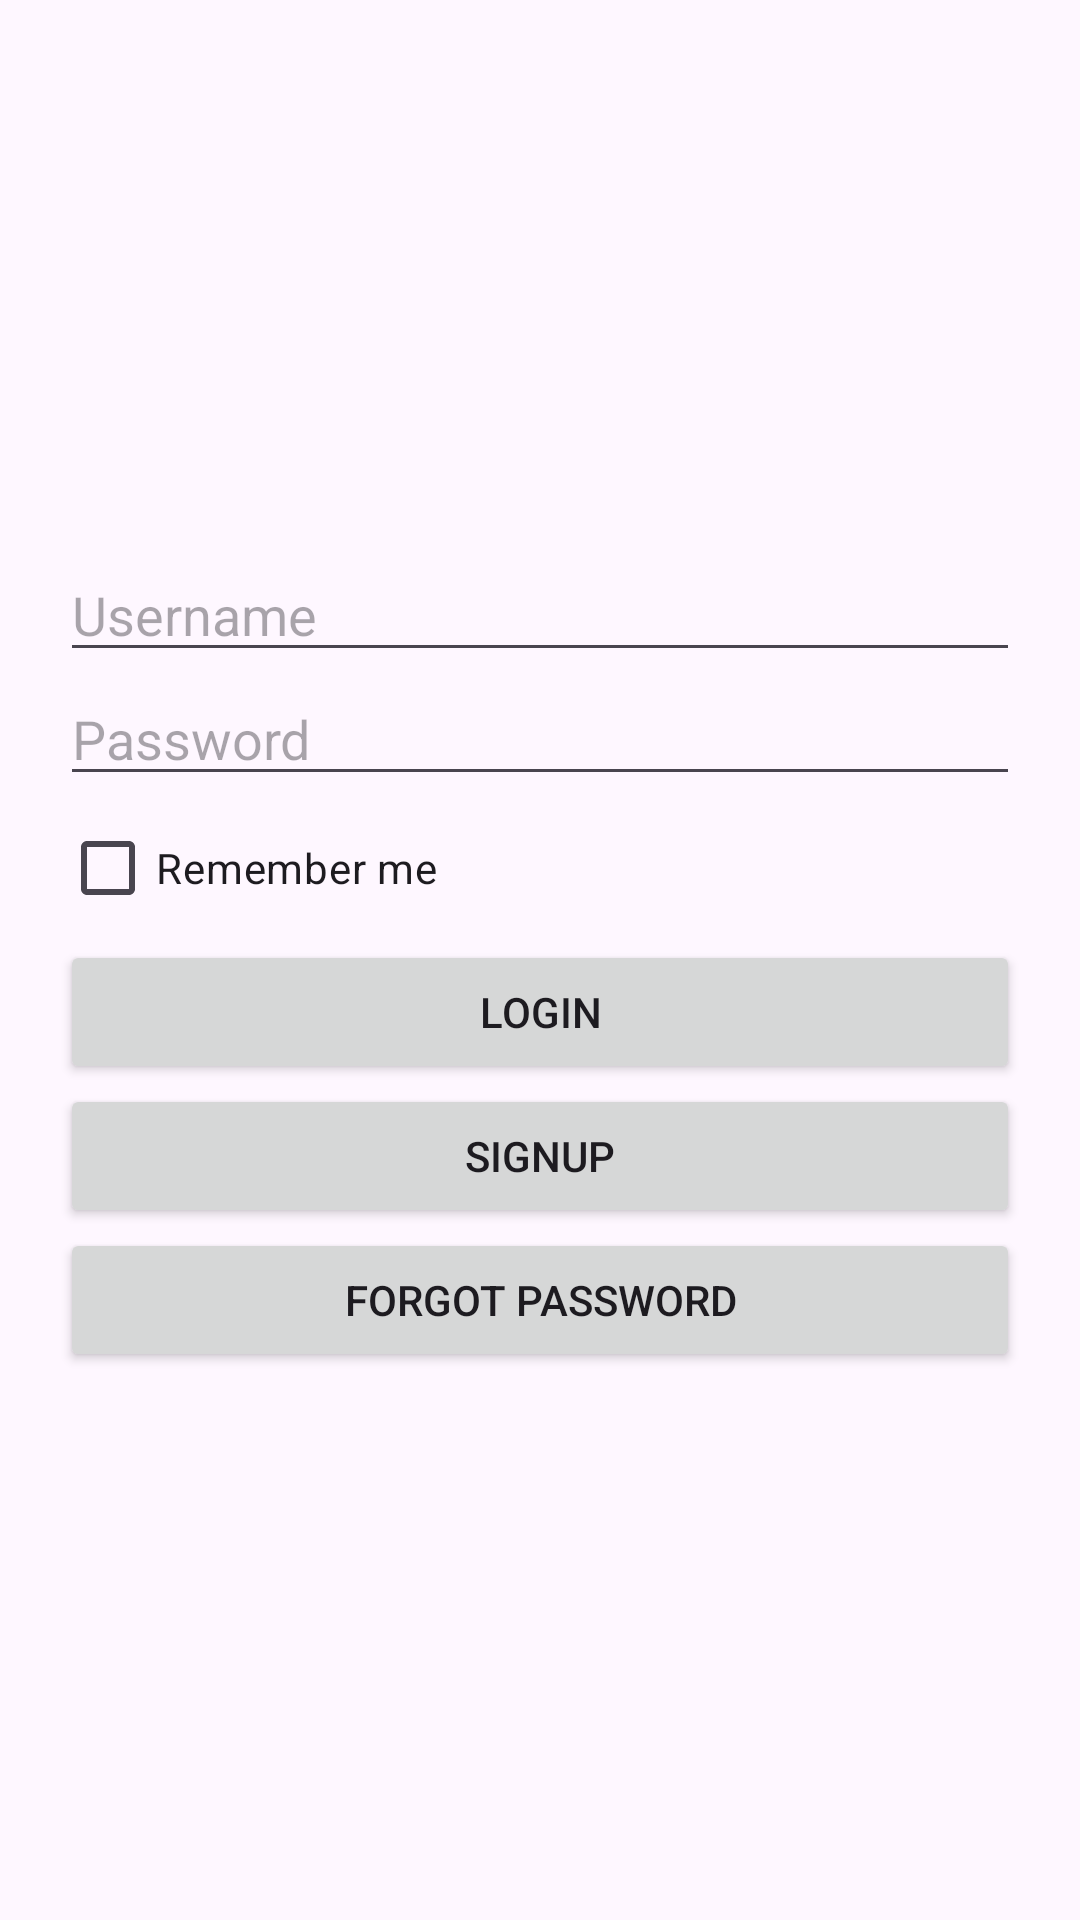

The Android layout XML behind this screen, and the referenced resources:
<!-- AndroidManifest.xml: application theme Theme.SE183138 -->
<!-- res/layout/lab8_login.xml -->
<?xml version="1.0" encoding="utf-8"?>
<androidx.constraintlayout.widget.ConstraintLayout xmlns:android="http://schemas.android.com/apk/res/android"
    android:layout_width="match_parent"
    android:layout_height="match_parent">

    <LinearLayout
        android:orientation="vertical"
        android:padding="20dp"
        android:gravity="center"
        android:layout_width="match_parent"
        android:layout_height="match_parent">

        <EditText
            android:id="@+id/edtUsername"
            android:hint="Username"
            android:inputType="text"
            android:layout_width="match_parent"
            android:layout_height="wrap_content"/>

        <EditText
            android:id="@+id/edtPassword"
            android:hint="Password"
            android:inputType="textPassword"
            android:layout_width="match_parent"
            android:layout_height="wrap_content"/>

        <CheckBox
            android:id="@+id/cbRememberMe"
            android:layout_width="wrap_content"
            android:layout_height="wrap_content"
            android:text="Remember me"
            android:layout_gravity="start"
            />

        <Button
            android:id="@+id/btnLogin"
            android:text="Login"
            android:layout_width="match_parent"
            android:layout_height="wrap_content"/>


        <Button
            android:id="@+id/btnSignup"
            android:text="Signup"
            android:layout_width="match_parent"
            android:layout_height="wrap_content"/>

        <Button
            android:id="@+id/btnForgotPassword"
            android:text="Forgot password"
            android:layout_width="match_parent"
            android:layout_height="wrap_content"/>

    </LinearLayout>
</androidx.constraintlayout.widget.ConstraintLayout>
<!-- resources referenced by this layout -->
<resources>
  <style name="Theme.SE183138" parent="Base.Theme.SE183138" />
  <style name="Base.Theme.SE183138" parent="Theme.Material3.DayNight.NoActionBar">
          
          
      </style>
</resources>
